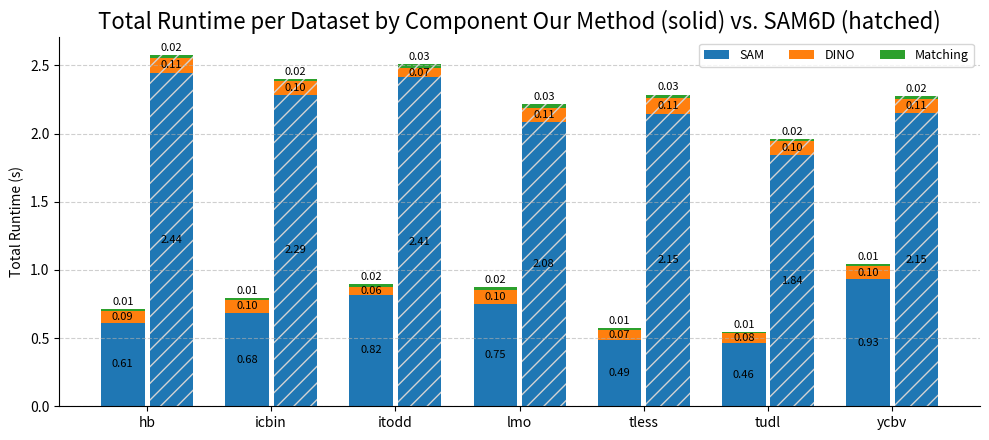

Generate this figure with matplotlib:
import matplotlib.pyplot as plt
import numpy as np
import pandas as pd
from matplotlib.patches import Patch

# ==== Data ====
datasets = ["hb", "icbin", "itodd", "lmo", "tless", "tudl", "ycbv"]
components = ["SAM", "DINO", "Matching"]

# Time values: rows = datasets, cols = components
our_times = np.array(
    [
        [0.614, 0.085, 0.013],
        [0.683, 0.098, 0.014],
        [0.819, 0.058, 0.023],
        [0.753, 0.102, 0.018],
        [0.489, 0.072, 0.012],
        [0.462, 0.077, 0.009],
        [0.932, 0.096, 0.014],
    ]
)

sam6d_times = np.array(
    [
        [2.445, 0.112, 0.020],
        [2.286, 0.099, 0.019],
        [2.413, 0.070, 0.027],
        [2.083, 0.106, 0.030],
        [2.147, 0.114, 0.026],
        [1.845, 0.100, 0.017],
        [2.150, 0.106, 0.018],
    ]
)

# Prepare DataFrame for plotting
df_stacked = pd.DataFrame(
    {
        "Dataset": datasets,
        "Our - SAM": our_times[:, 0],
        "Our - DINO": our_times[:, 1],
        "Our - Matching": our_times[:, 2],
        "SAM6D - SAM": sam6d_times[:, 0],
        "SAM6D - DINO": sam6d_times[:, 1],
        "SAM6D - Matching": sam6d_times[:, 2],
    }
)

# ==== Plot ====
fig, ax = plt.subplots(figsize=(10, 4.5))
x = np.arange(len(datasets))
bar_width = 0.35
group_gap = 0.04

# Component colors
colors = {
    "SAM": "tab:blue",
    "DINO": "tab:orange",
    "Matching": "tab:green",
}

# Plot bars
our_bottom = np.zeros(len(datasets))
sam6d_bottom = np.zeros(len(datasets))

for comp in components:
    our_vals = df_stacked[f"Our - {comp}"]
    sam6d_vals = df_stacked[f"SAM6D - {comp}"]

    x_our = x - (bar_width / 2 + group_gap / 2)

    # For SAM6D (right bar)
    x_sam6d = x + (bar_width / 2 + group_gap / 2)

    # Our method bars (solid)
    ax.bar(x_our, our_vals, bar_width, bottom=our_bottom, color=colors[comp])

    # SAM6D bars (hatched with light gray outline)
    ax.bar(
        x_sam6d,
        sam6d_vals,
        bar_width,
        bottom=sam6d_bottom,
        color=colors[comp],
        hatch="//",
        edgecolor="lightgray",
        linewidth=0,
    )

    for i in range(len(datasets)):
        if comp != "Matching":
            # Inside text for SAM and DINO
            ax.text(
                x_our[i],
                our_bottom[i] + our_vals[i] / 2,
                f"{our_vals[i]:.2f}",
                ha="center",
                va="center",
                fontsize=8,
                color="black",
            )
            ax.text(
                x_sam6d[i],
                sam6d_bottom[i] + sam6d_vals[i] / 2,
                f"{sam6d_vals[i]:.2f}",
                ha="center",
                va="center",
                fontsize=8,
                color="black",
            )
        else:
            # On top text for Matching
            ax.text(
                x_our[i],
                our_bottom[i] + our_vals[i] + 0.015,
                f"{our_vals[i]:.2f}",
                ha="center",
                va="bottom",
                fontsize=8,
                color="black",
            )
            ax.text(
                x_sam6d[i],
                sam6d_bottom[i] + sam6d_vals[i] + 0.015,
                f"{sam6d_vals[i]:.2f}",
                ha="center",
                va="bottom",
                fontsize=8,
                color="black",
            )

    our_bottom += our_vals
    sam6d_bottom += sam6d_vals

# ==== Styling ====
ax.set_xticks(x)
ax.set_xticklabels(datasets)
ax.set_ylabel("Total Runtime (s)")
ax.set_title(
    "Total Runtime per Dataset by Component Our Method (solid) vs. SAM6D (hatched)",
    # pad=14,
    fontsize=16,
)

# Component legend only
legend_elements = [
    Patch(facecolor=colors["SAM"], label="SAM"),
    Patch(facecolor=colors["DINO"], label="DINO"),
    Patch(facecolor=colors["Matching"], label="Matching"),
]
ax.legend(handles=legend_elements, ncol=3, fontsize=9, loc="upper right")

# Aesthetic tweaks
ax.grid(axis="y", linestyle="--", alpha=0.6)
ax.spines["top"].set_visible(False)
ax.spines["right"].set_visible(False)

plt.tight_layout()

plt.savefig("time_components.pdf")
